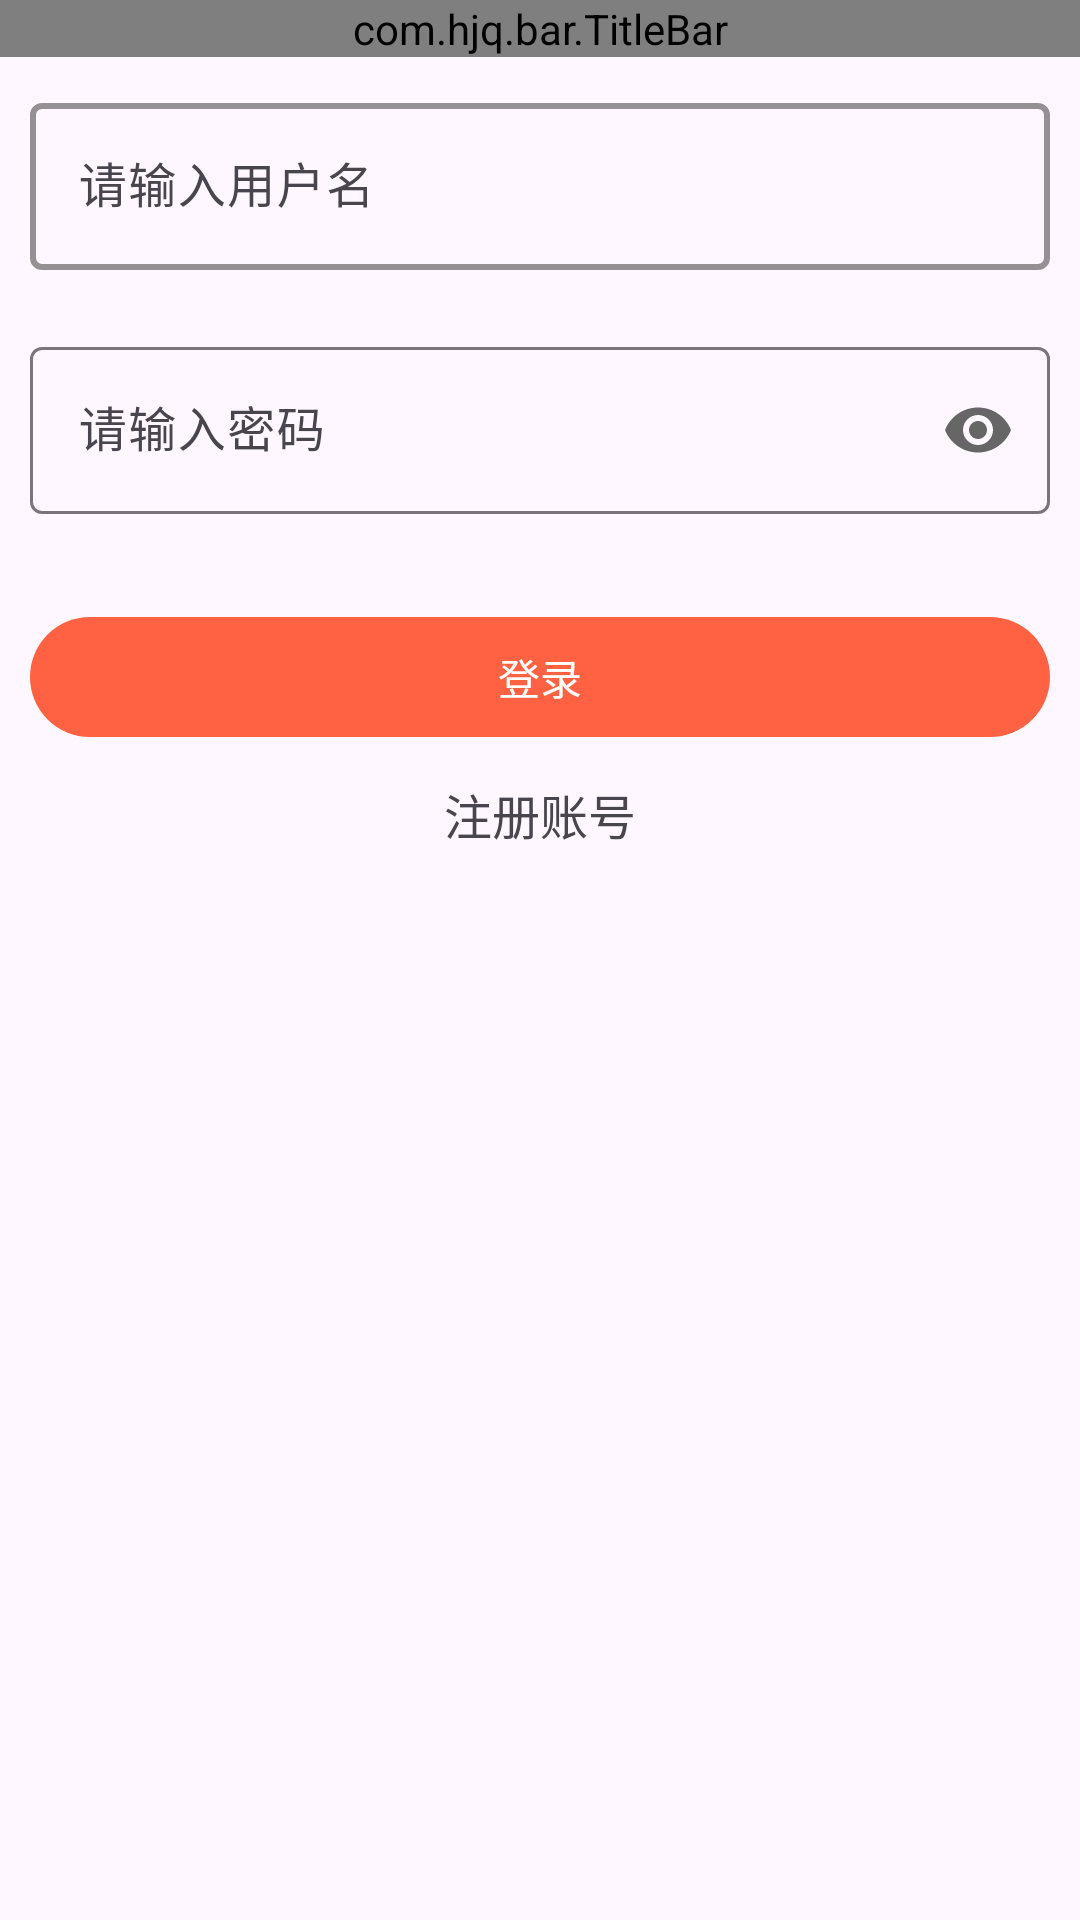

Write the Android layout XML for this screen, with the resource values it uses.
<!-- AndroidManifest.xml: application theme AppTheme -->
<!-- res/layout/activity_login.xml -->
<?xml version="1.0" encoding="utf-8"?>
<LinearLayout xmlns:android="http://schemas.android.com/apk/res/android"
    xmlns:app="http://schemas.android.com/apk/res-auto"
    xmlns:tools="http://schemas.android.com/tools"
    android:layout_width="match_parent"
    android:layout_height="match_parent"
    android:orientation="vertical"
    tools:context=".ui.login.LoginActivity">

    <com.hjq.bar.TitleBar
        android:id="@+id/title_bar"
        style="@style/TitleBarStyle.Back"
        app:title="登录" />

    <LinearLayout
        android:layout_width="match_parent"
        android:layout_height="match_parent"
        android:gravity="center_horizontal"
        android:orientation="vertical"
        android:padding="@dimen/app_padding">

        <com.google.android.material.textfield.TextInputLayout
            android:id="@+id/til_username"
            android:layout_width="match_parent"
            android:layout_height="wrap_content"
            android:hint="请输入用户名"
            app:boxStrokeColor="#2196F3"
            app:boxStrokeWidth="2dp"
            app:boxStrokeWidthFocused="2dp"
            app:errorEnabled="true">

            <com.google.android.material.textfield.TextInputEditText
                android:id="@+id/et_username"
                android:layout_width="match_parent"
                android:layout_height="wrap_content"
                android:inputType="textEmailAddress" />

        </com.google.android.material.textfield.TextInputLayout>

        <com.google.android.material.textfield.TextInputLayout
            android:id="@+id/til_password"
            android:layout_width="match_parent"
            android:layout_height="wrap_content"
            android:hint="请输入密码"
            app:errorEnabled="true"
            app:passwordToggleEnabled="true"
            app:passwordToggleTint="#666666">

            <com.google.android.material.textfield.TextInputEditText
                android:id="@+id/et_password"
                android:layout_width="match_parent"
                android:layout_height="wrap_content"
                android:inputType="textPassword" />
        </com.google.android.material.textfield.TextInputLayout>

        <com.google.android.material.button.MaterialButton
            android:id="@+id/btn_login"
            android:layout_width="match_parent"
            android:layout_height="wrap_content"
            android:layout_marginTop="@dimen/app_padding"
            android:text="登录"
            android:textColor="@android:color/white"
            app:cornerRadius="50dp" />

        <com.google.android.material.textview.MaterialTextView
            android:id="@+id/tv_register"
            android:layout_width="wrap_content"
            android:layout_height="wrap_content"
            android:layout_marginTop="@dimen/app_padding"
            android:text="注册账号"
            android:textSize="16sp" />
    </LinearLayout>
</LinearLayout>
<!-- resources referenced by this layout -->
<resources>
  <dimen name="app_padding">10dp</dimen>
  <style name="TitleBarStyle.Back">
          <item name="leftTitle">返回</item>
          <item name="leftIcon">@drawable/ic_back</item>
      </style>
  <style name="AppTheme" parent="Theme.Material3.DayNight.NoActionBar">
          <item name="colorPrimary">@color/colorPrimary</item>
          <item name="colorPrimaryDark">@color/colorPrimary</item>
          <item name="colorAccent">@color/colorAccent</item>
      </style>
  <!-- drawable ic_back (drawable) -->
  <vector xmlns:android="http://schemas.android.com/apk/res/android"
      android:width="24dp"
      android:height="24dp"
      android:viewportWidth="24"
      android:viewportHeight="24">
  
      <path
          android:fillColor="#FFFFFF"
          android:pathData="M15.41,7.41L14,6l-6,6 6,6 1.41,-1.41L10.83,12z" />
  
  </vector>
  <color name="colorPrimary">#fe6243</color>
  <color name="colorAccent">#FF9800</color>
</resources>
